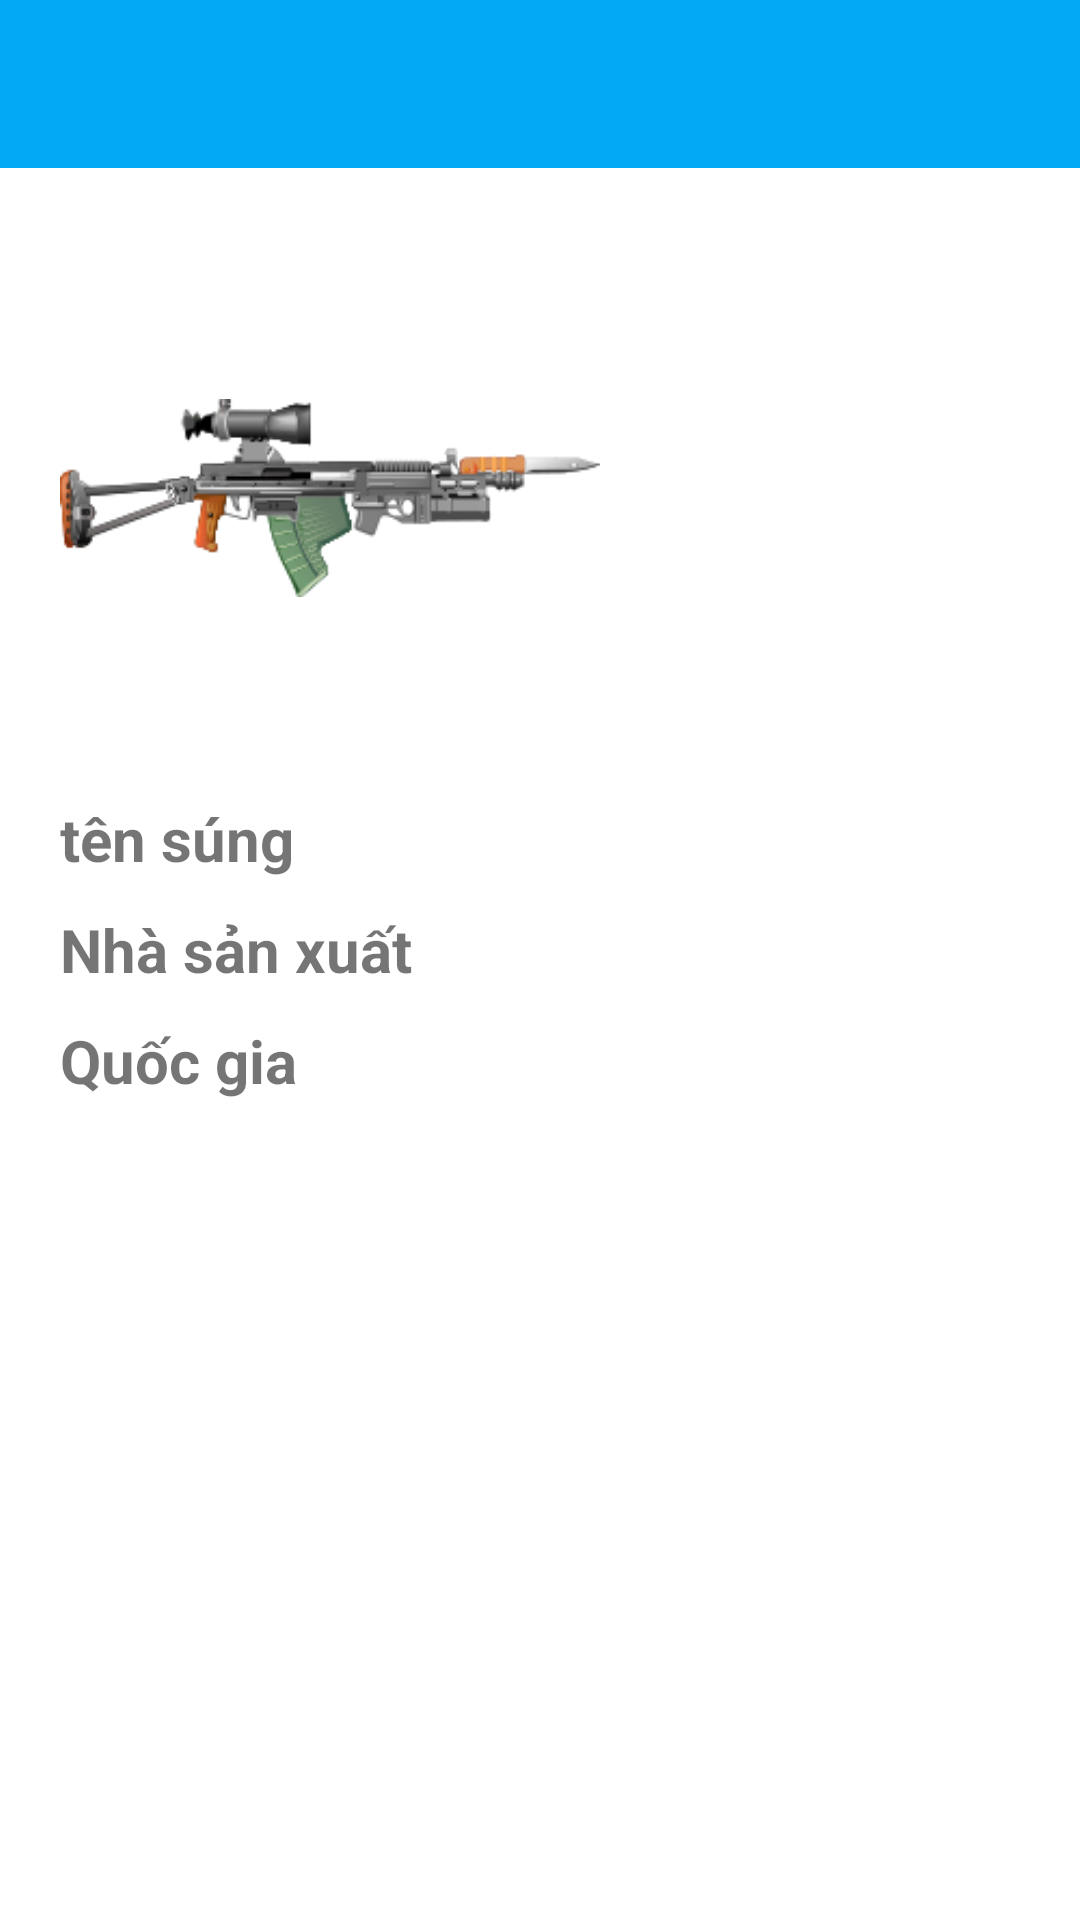

Layout XML and referenced resources for this Android screen:
<!-- AndroidManifest.xml: application theme Theme.Information_gun -->
<!-- res/layout/activity_chi_tiet_san_pham.xml -->
<?xml version="1.0" encoding="utf-8"?>
<androidx.constraintlayout.widget.ConstraintLayout xmlns:android="http://schemas.android.com/apk/res/android"
    xmlns:app="http://schemas.android.com/apk/res-auto"
    xmlns:tools="http://schemas.android.com/tools"
    android:layout_width="match_parent"
    android:layout_height="match_parent"
    tools:context=".Activity.ChiTietSanPhamActivity">

        <androidx.appcompat.widget.Toolbar
            android:layout_width="match_parent"
            android:layout_height="wrap_content"
             app:layout_constraintTop_toTopOf="parent"
            android:id="@+id/toolbar_trang_chu"
            android:background="#03A9F4"
              />
    <ImageView
        android:id="@+id/image_anh_gun_ct"
        android:layout_marginTop="20dp"
        android:layout_marginLeft="20dp"
        app:layout_constraintStart_toStartOf="parent"
        android:layout_width="180dp"
        android:layout_height="180dp"
        android:src="@drawable/sung1"
        app:layout_constraintTop_toBottomOf="@+id/toolbar_trang_chu"
         />
    <TextView
        android:id="@+id/txt_ten_sung_ct"
        android:layout_width="wrap_content"
        android:layout_height="wrap_content"
        android:text="tên súng"
        app:layout_constraintTop_toBottomOf="@+id/image_anh_gun_ct"
        app:layout_constraintStart_toStartOf="parent"
        android:textSize="20dp"
        android:textStyle="bold"
        android:layout_marginTop="10dp"
        android:layout_marginLeft="20dp"
         />
    <TextView
        android:layout_width="wrap_content"
        android:layout_height="wrap_content"
        android:text="Nhà sản xuất"
        app:layout_constraintTop_toBottomOf="@+id/txt_ten_sung_ct"
        app:layout_constraintStart_toStartOf="parent"
        android:textSize="20dp"
        android:textStyle="bold"
        android:layout_marginTop="10dp"
        android:layout_marginLeft="20dp"
        android:id="@+id/txt_nha_san_xuat_ct"
        />
    <TextView
        android:layout_width="wrap_content"
        android:layout_height="wrap_content"
        android:text="Quốc gia"
        app:layout_constraintTop_toBottomOf="@+id/txt_nha_san_xuat_ct"
        app:layout_constraintStart_toStartOf="parent"
        android:textSize="20dp"
        android:textStyle="bold"
        android:layout_marginTop="10dp"
        android:layout_marginLeft="20dp"
        android:id="@+id/txt_quoc_gia_ct"
        />
</androidx.constraintlayout.widget.ConstraintLayout>
<!-- resources referenced by this layout -->
<resources>
  <!-- drawable sung1: png bitmap (drawable, 16731 bytes) -->
  <style name="Theme.Information_gun" parent="Theme.MaterialComponents.DayNight.NoActionBar">
          
          <item name="colorPrimary">@color/purple_500</item>
          <item name="colorPrimaryVariant">@color/purple_700</item>
          <item name="colorOnPrimary">@color/white</item>
          
          <item name="colorSecondary">@color/teal_200</item>
          <item name="colorSecondaryVariant">@color/teal_700</item>
          <item name="colorOnSecondary">@color/black</item>
          
          <item name="android:statusBarColor" tools:targetApi="l">?attr/colorPrimaryVariant</item>
          
      </style>
  <!-- not gathered from this repository: default colours our renderer supplied (Android Studio template values) -->
  <color name="purple_500">#FF6200EE</color>
  <color name="purple_700">#FF3700B3</color>
  <color name="teal_200">#FF03DAC5</color>
  <color name="teal_700">#FF018786</color>
  <color name="black">#FF000000</color>
  <color name="white">#FFFFFFFF</color>
</resources>
